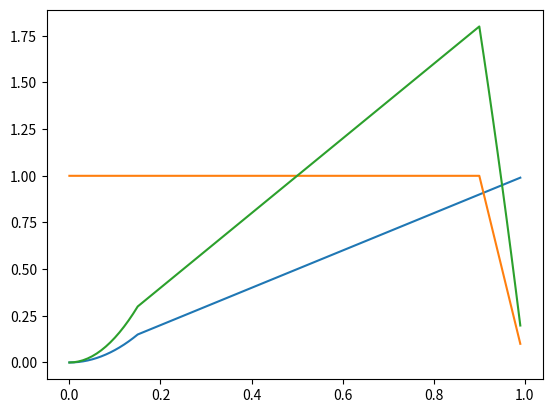

This figure's Python source:
import matplotlib.pyplot as plt
import numpy as np

def SAT( v):
    return np.clip(v,0,1)
    # return np.minimum(1, np.maximum(v, 0))

def remap(v,l0,h0,ln,hn):
    return ln+(v-l0)*(hn-ln)/(h0-l0)


xpoints = np.arange(0,1,0.01)
m0 = remap(xpoints,0,0.07,0,1)
ypoints = SAT(m0)

m1 = remap(xpoints,0.2,1,1,0)
zpoints = SAT(m1)

m2 = remap(xpoints, 0, 0.15, 0, 1)
vpoints = xpoints * SAT(m2)

m3 = remap(xpoints, 0.9, 1.0, 1, 0)
upoints = SAT(m3)

gd = 1
wd = 1
wpoints = gd*vpoints*upoints*wd*2



# plt.plot(xpoints, ypoints)
# plt.plot(xpoints, zpoints)
# plt.plot(xpoints, ypoints*zpoints)
plt.plot(xpoints, vpoints)
plt.plot(xpoints, upoints)
plt.plot(xpoints, wpoints)

plt.show()